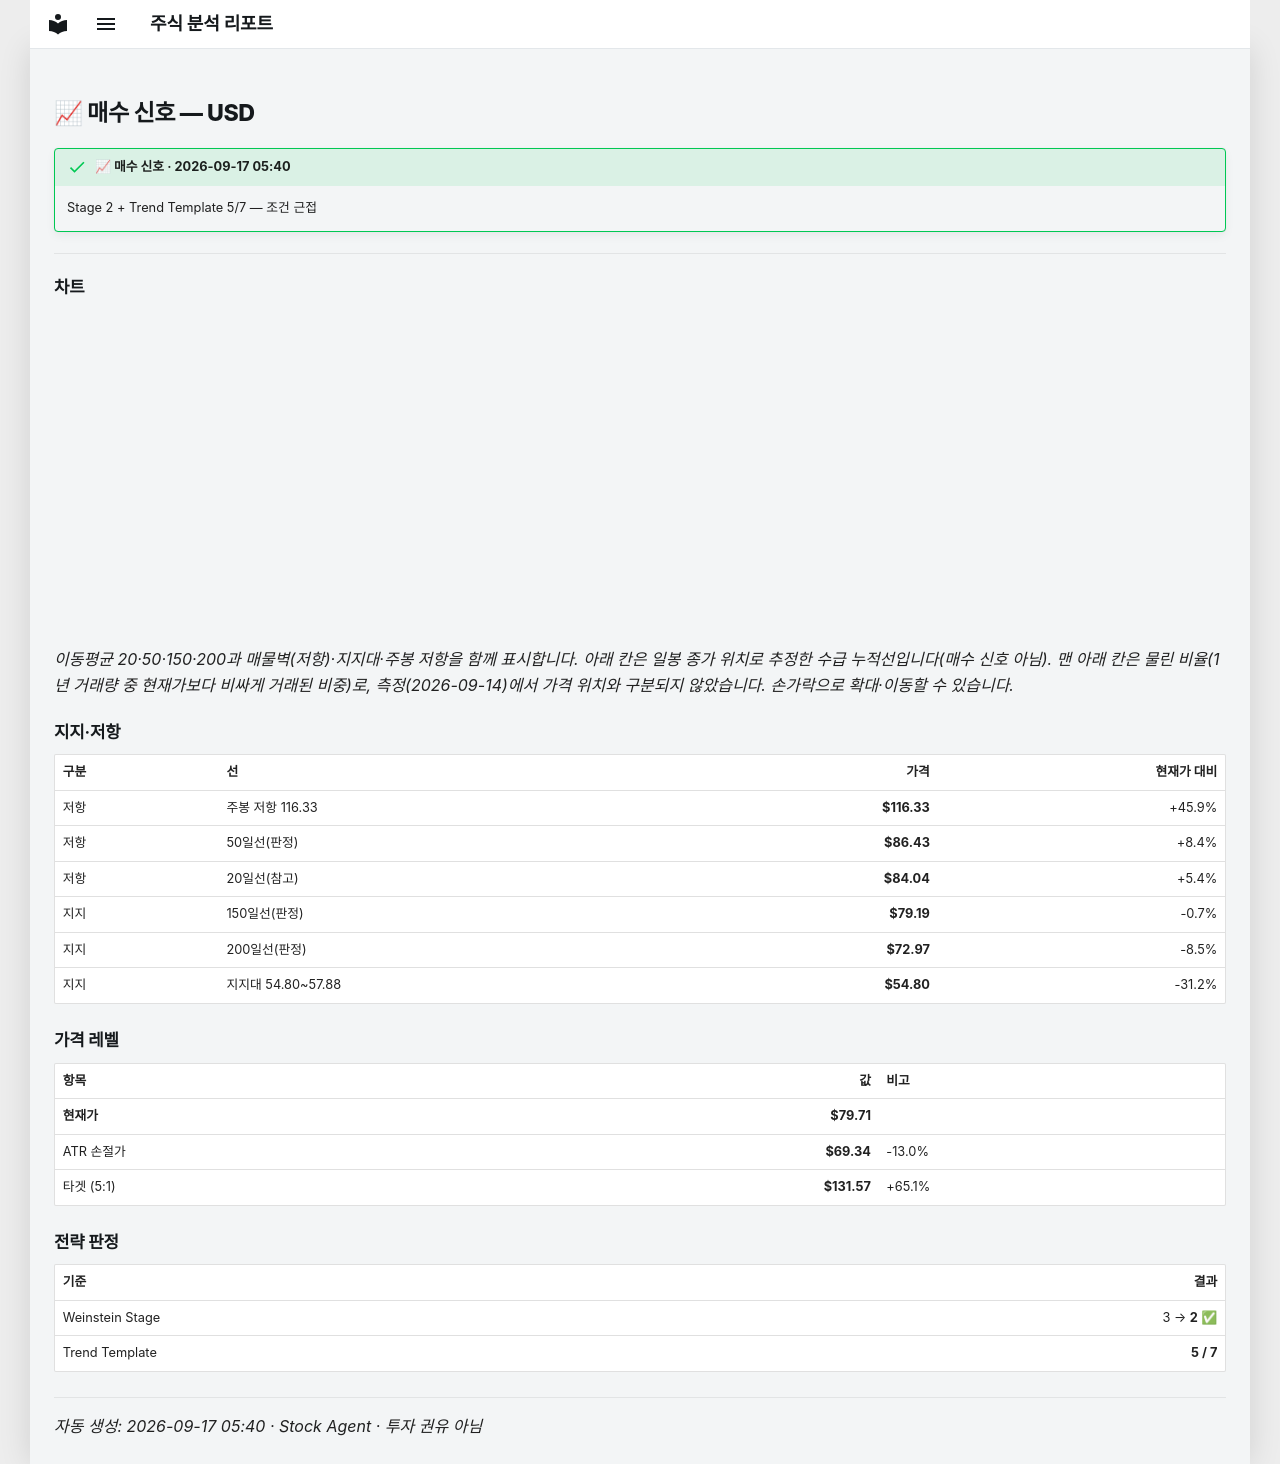

repository: soloandco/stock-reports · page: alerts/20260917-usd-buy_watch/index.html · generator: mkdocs

---
title: "📈 매수 신호 — USD"
ticker: USD
alert: "📈 매수 신호"
created: 2026-09-17
comments: true
---

# 📈 매수 신호 — USD

!!! success "📈 매수 신호 · 2026-09-17 05:40"
    Stage 2 + Trend Template 5/7 — 조건 근접

---

## 차트

<div class="stock-chart" data-src="../charts/20260917-usd-buy_watch.json"></div>

_이동평균 20·50·150·200과 매물벽(저항)·지지대·주봉 저항을 함께 표시합니다. 아래 칸은 일봉 종가 위치로 추정한 수급 누적선입니다(매수 신호 아님). 맨 아래 칸은 물린 비율(1년 거래량 중 현재가보다 비싸게 거래된 비중)로, 측정(2026-09-14)에서 가격 위치와 구분되지 않았습니다. 손가락으로 확대·이동할 수 있습니다._

## 지지·저항

| 구분 | 선 | 가격 | 현재가 대비 |
|:-----|:---|-----:|-----------:|
| 저항 | 주봉 저항 116.33 | **$116.33** | +45.9% |
| 저항 | 50일선(판정) | **$86.43** | +8.4% |
| 저항 | 20일선(참고) | **$84.04** | +5.4% |
| 지지 | 150일선(판정) | **$79.19** | -0.7% |
| 지지 | 200일선(판정) | **$72.97** | -8.5% |
| 지지 | 지지대 54.80~57.88 | **$54.80** | -31.2% |

## 가격 레벨

| 항목 | 값 | 비고 |
|:-----|---:|:-----|
| **현재가** | **$79.71** | |
| ATR 손절가 | **$69.34** | -13.0% |
| 타겟 (5:1) | **$131.57** | +65.1% |

## 전략 판정

| 기준 | 결과 |
|:-----|-----:|
| Weinstein Stage | 3 → **2** ✅ |
| Trend Template | **5 / 7** |

---
_자동 생성: 2026-09-17 05:40 · Stock Agent · 투자 권유 아님_
